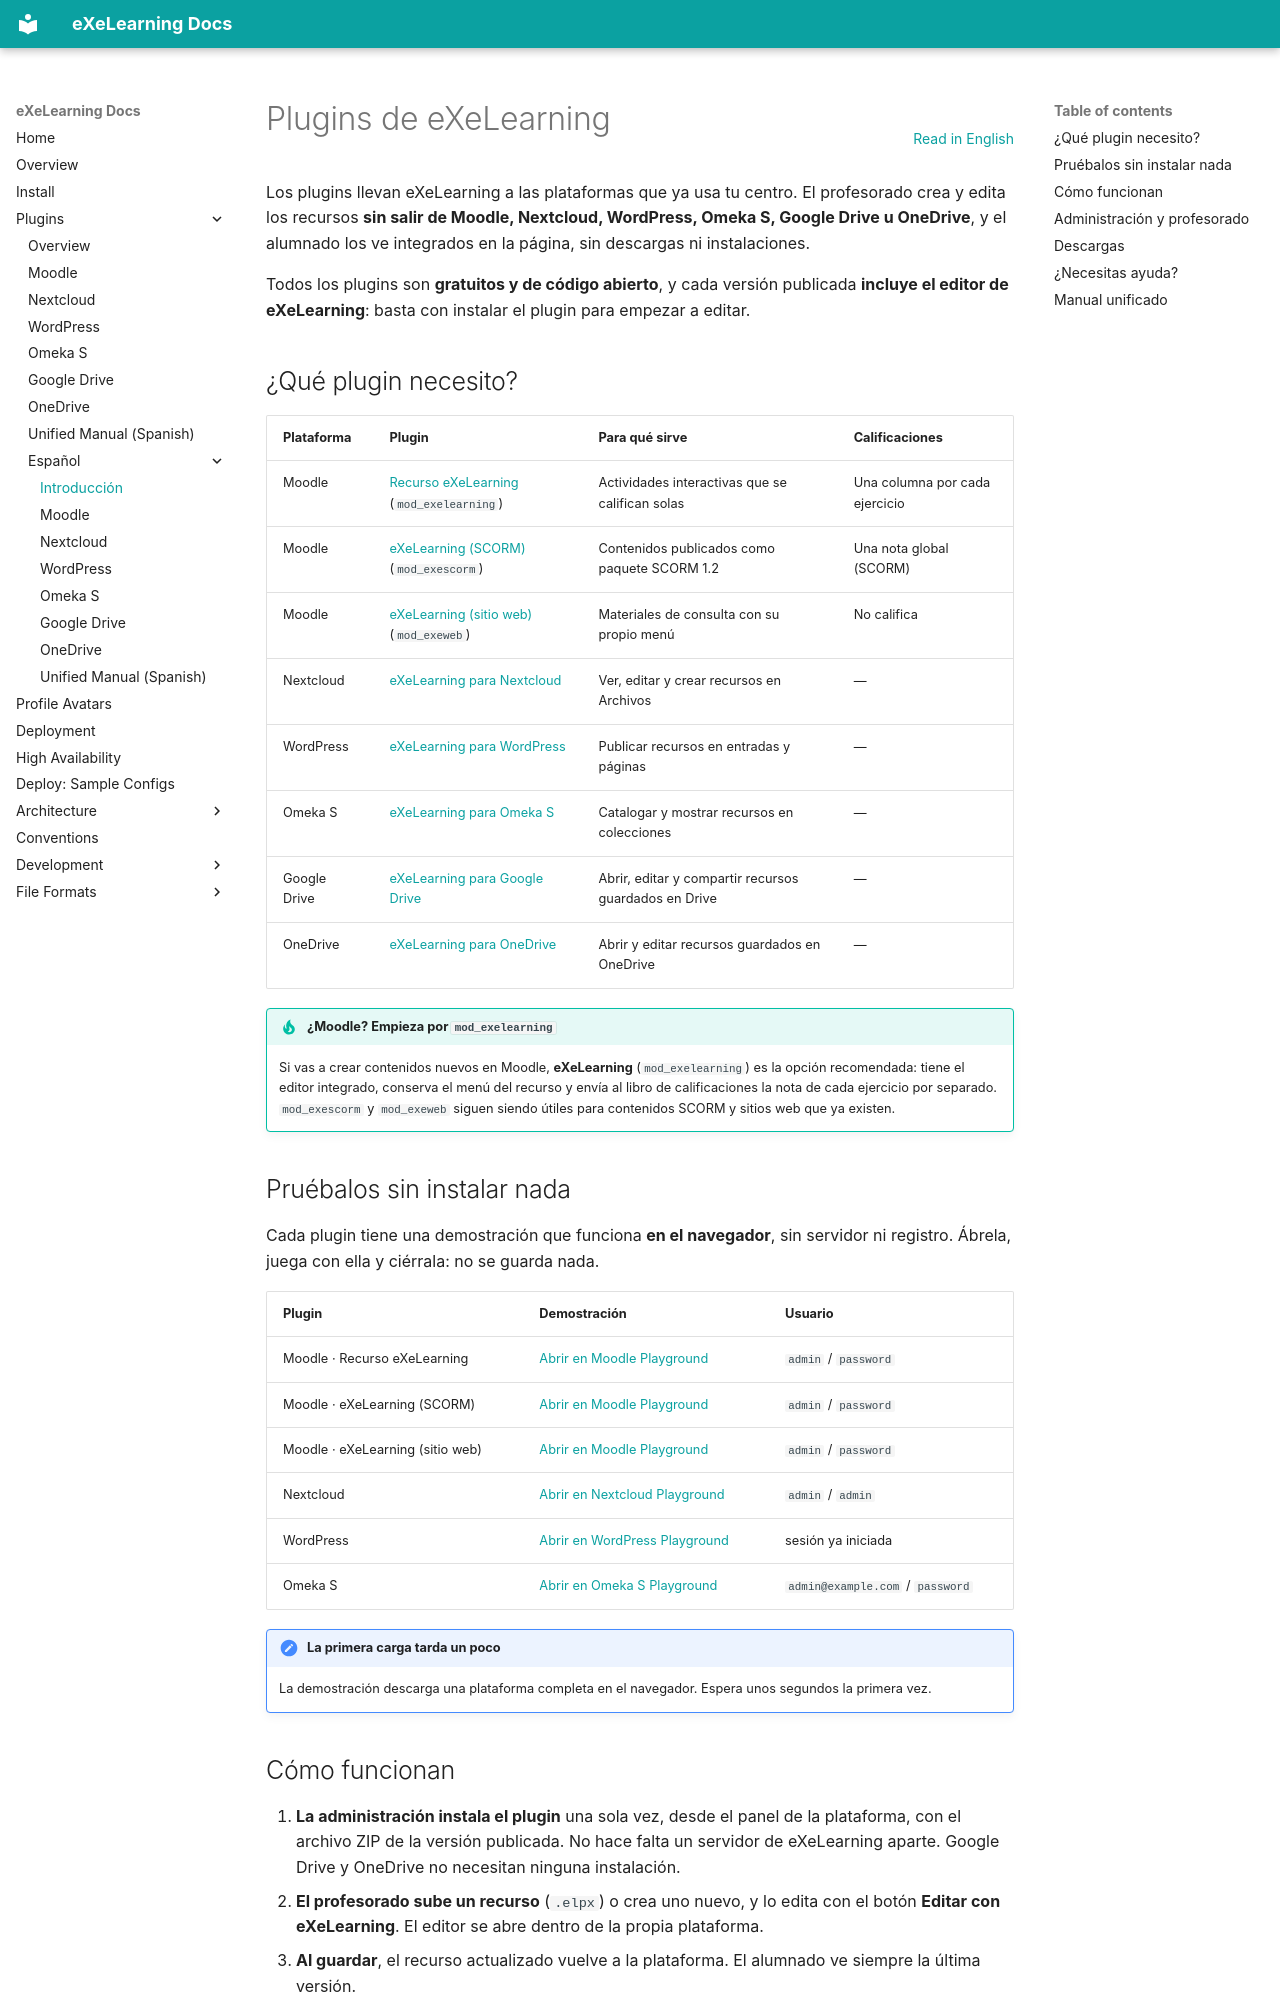

repository: exelearning/exelearning · page: plugins/index.es/index.html · generator: mkdocs

# Plugins de eXeLearning

[Read in English](index.md){ .lang-switch }

<!-- --8<-- [start:intro] -->

Los plugins llevan eXeLearning a las plataformas que ya usa tu centro. El profesorado crea y edita los
recursos **sin salir de Moodle, Nextcloud, WordPress, Omeka S, Google Drive u OneDrive**, y el alumnado los ve
integrados en la página, sin descargas ni instalaciones.

Todos los plugins son **gratuitos y de código abierto**, y cada versión publicada **incluye el editor
de eXeLearning**: basta con instalar el plugin para empezar a editar.

## ¿Qué plugin necesito?

| Plataforma | Plugin | Para qué sirve | Calificaciones |
| --- | --- | --- | --- |
| Moodle | [Recurso eXeLearning](moodle.es.md#mod_exelearning) (`mod_exelearning`) | Actividades interactivas que se califican solas | Una columna por cada ejercicio |
| Moodle | [eXeLearning (SCORM)](moodle.es.md#mod_exescorm) (`mod_exescorm`) | Contenidos publicados como paquete SCORM 1.2 | Una nota global (SCORM) |
| Moodle | [eXeLearning (sitio web)](moodle.es.md#mod_exeweb) (`mod_exeweb`) | Materiales de consulta con su propio menú | No califica |
| Nextcloud | [eXeLearning para Nextcloud](nextcloud.es.md) | Ver, editar y crear recursos en Archivos | — |
| WordPress | [eXeLearning para WordPress](wordpress.es.md) | Publicar recursos en entradas y páginas | — |
| Omeka S | [eXeLearning para Omeka S](omeka-s.es.md) | Catalogar y mostrar recursos en colecciones | — |
| Google Drive | [eXeLearning para Google Drive](google-drive.es.md) | Abrir, editar y compartir recursos guardados en Drive | — |
| OneDrive | [eXeLearning para OneDrive](onedrive.es.md) | Abrir y editar recursos guardados en OneDrive | — |

!!! tip "¿Moodle? Empieza por `mod_exelearning`"
    Si vas a crear contenidos nuevos en Moodle, **eXeLearning** (`mod_exelearning`) es la opción
    recomendada: tiene el editor integrado, conserva el menú del recurso y envía al libro de
    calificaciones la nota de cada ejercicio por separado. `mod_exescorm` y `mod_exeweb` siguen siendo
    útiles para contenidos SCORM y sitios web que ya existen.
